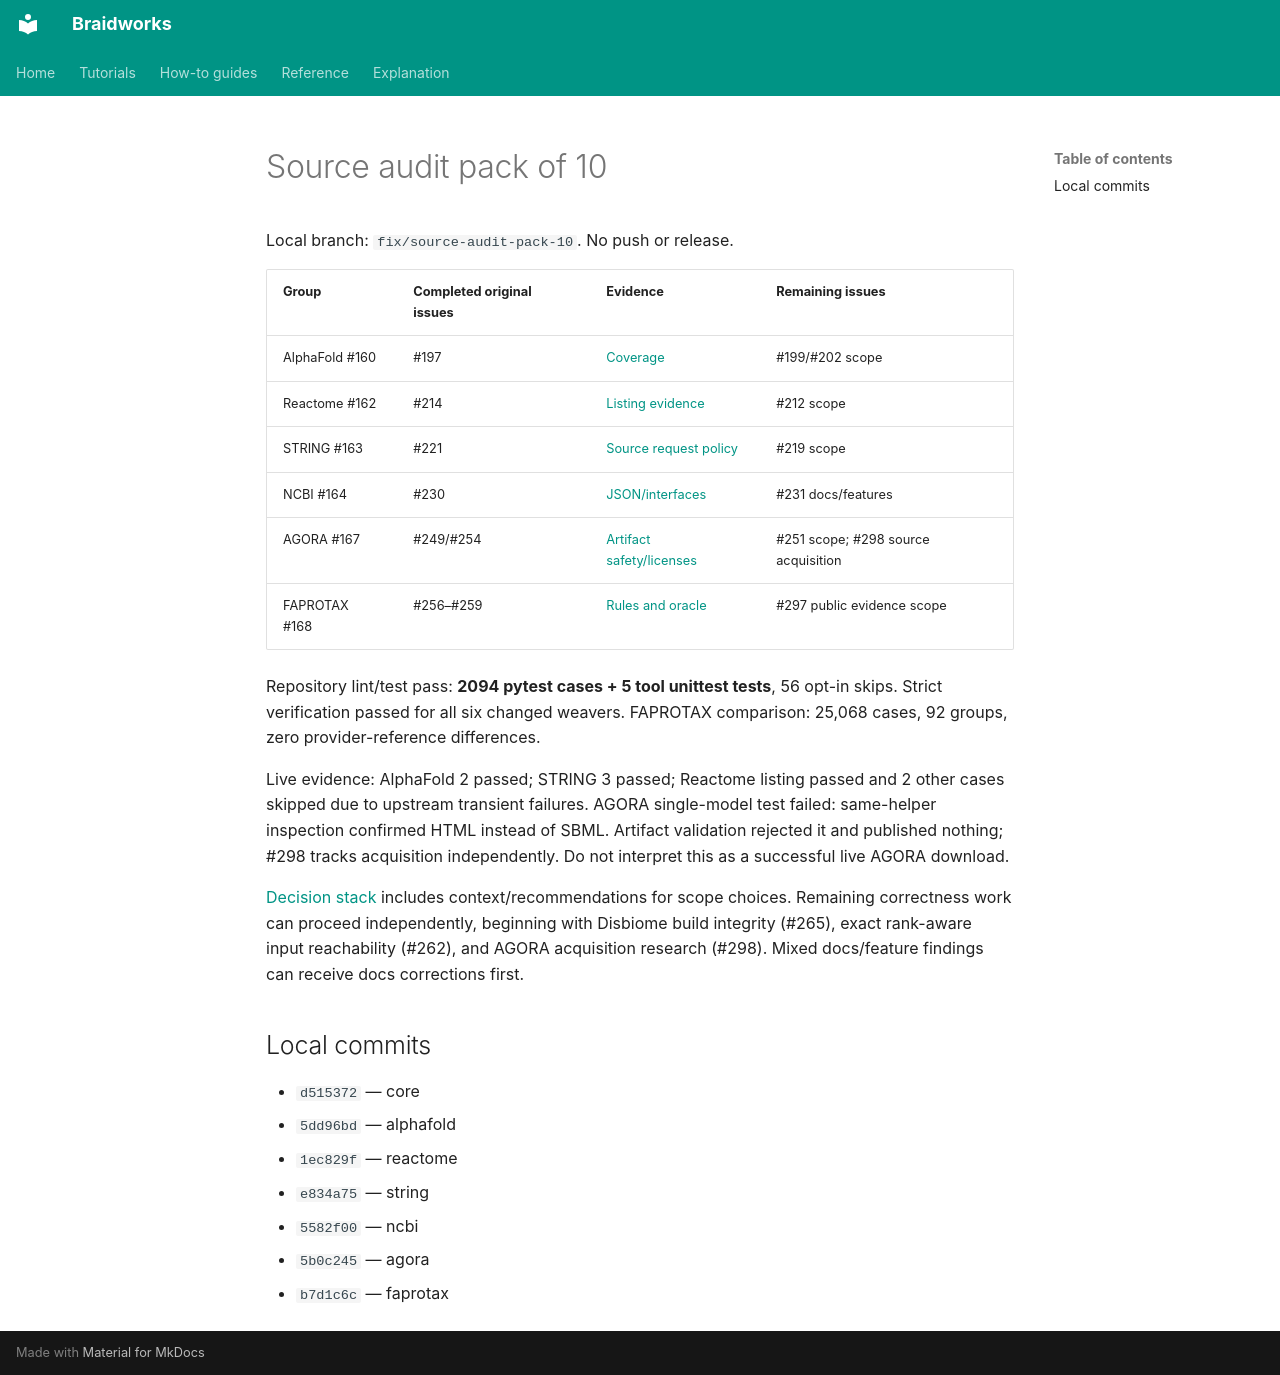

repository: rafaelmdc/braidworks · page: audits/weavers/source-pack-10.implementation/index.html · generator: mkdocs

# Source audit pack of 10

Local branch: `fix/source-audit-pack-10`. No push or release.

| Group | Completed original issues | Evidence | Remaining issues |
|---|---|---|---|
| AlphaFold #160 | #197 | [Coverage](SRC-ALPHAFOLD.implementation.md) | #199/#202 scope |
| Reactome #162 | #214 | [Listing evidence](SRC-REACTOME.implementation.md) | #212 scope |
| STRING #163 | #221 | [Source request policy](SRC-STRING.implementation.md) | #219 scope |
| NCBI #164 | #230 | [JSON/interfaces](SRC-NCBI.implementation.md) | #231 docs/features |
| AGORA #167 | #249/#254 | [Artifact safety/licenses](SRC-AGORA.implementation.md) | #251 scope; #298 source acquisition |
| FAPROTAX #168 | #256–#259 | [Rules and oracle](SRC-FAPROTAX.implementation.md) | #297 public evidence scope |

Repository lint/test pass: **2094 pytest cases + 5 tool unittest tests**,
56 opt-in skips. Strict verification passed for all six changed weavers.
FAPROTAX comparison: 25,068 cases, 92 groups, zero provider-reference differences.

Live evidence: AlphaFold 2 passed; STRING 3 passed; Reactome listing passed and 2
other cases skipped due to upstream transient failures. AGORA single-model test
failed: same-helper inspection confirmed HTML instead of SBML. Artifact validation
rejected it and published nothing; #298 tracks acquisition independently. Do not
interpret this as a successful live AGORA download.

[Decision stack](decision-stack.md) includes context/recommendations for scope choices.
Remaining correctness work can proceed independently, beginning with Disbiome build
integrity (#265), exact rank-aware input reachability (#262), and AGORA acquisition
research (#298). Mixed docs/feature findings can receive docs corrections first.

## Local commits

- `d515372` — core
- `5dd96bd` — alphafold
- `1ec829f` — reactome
- `e834a75` — string
- `5582f00` — ncbi
- `5b0c245` — agora
- `b7d1c6c` — faprotax
